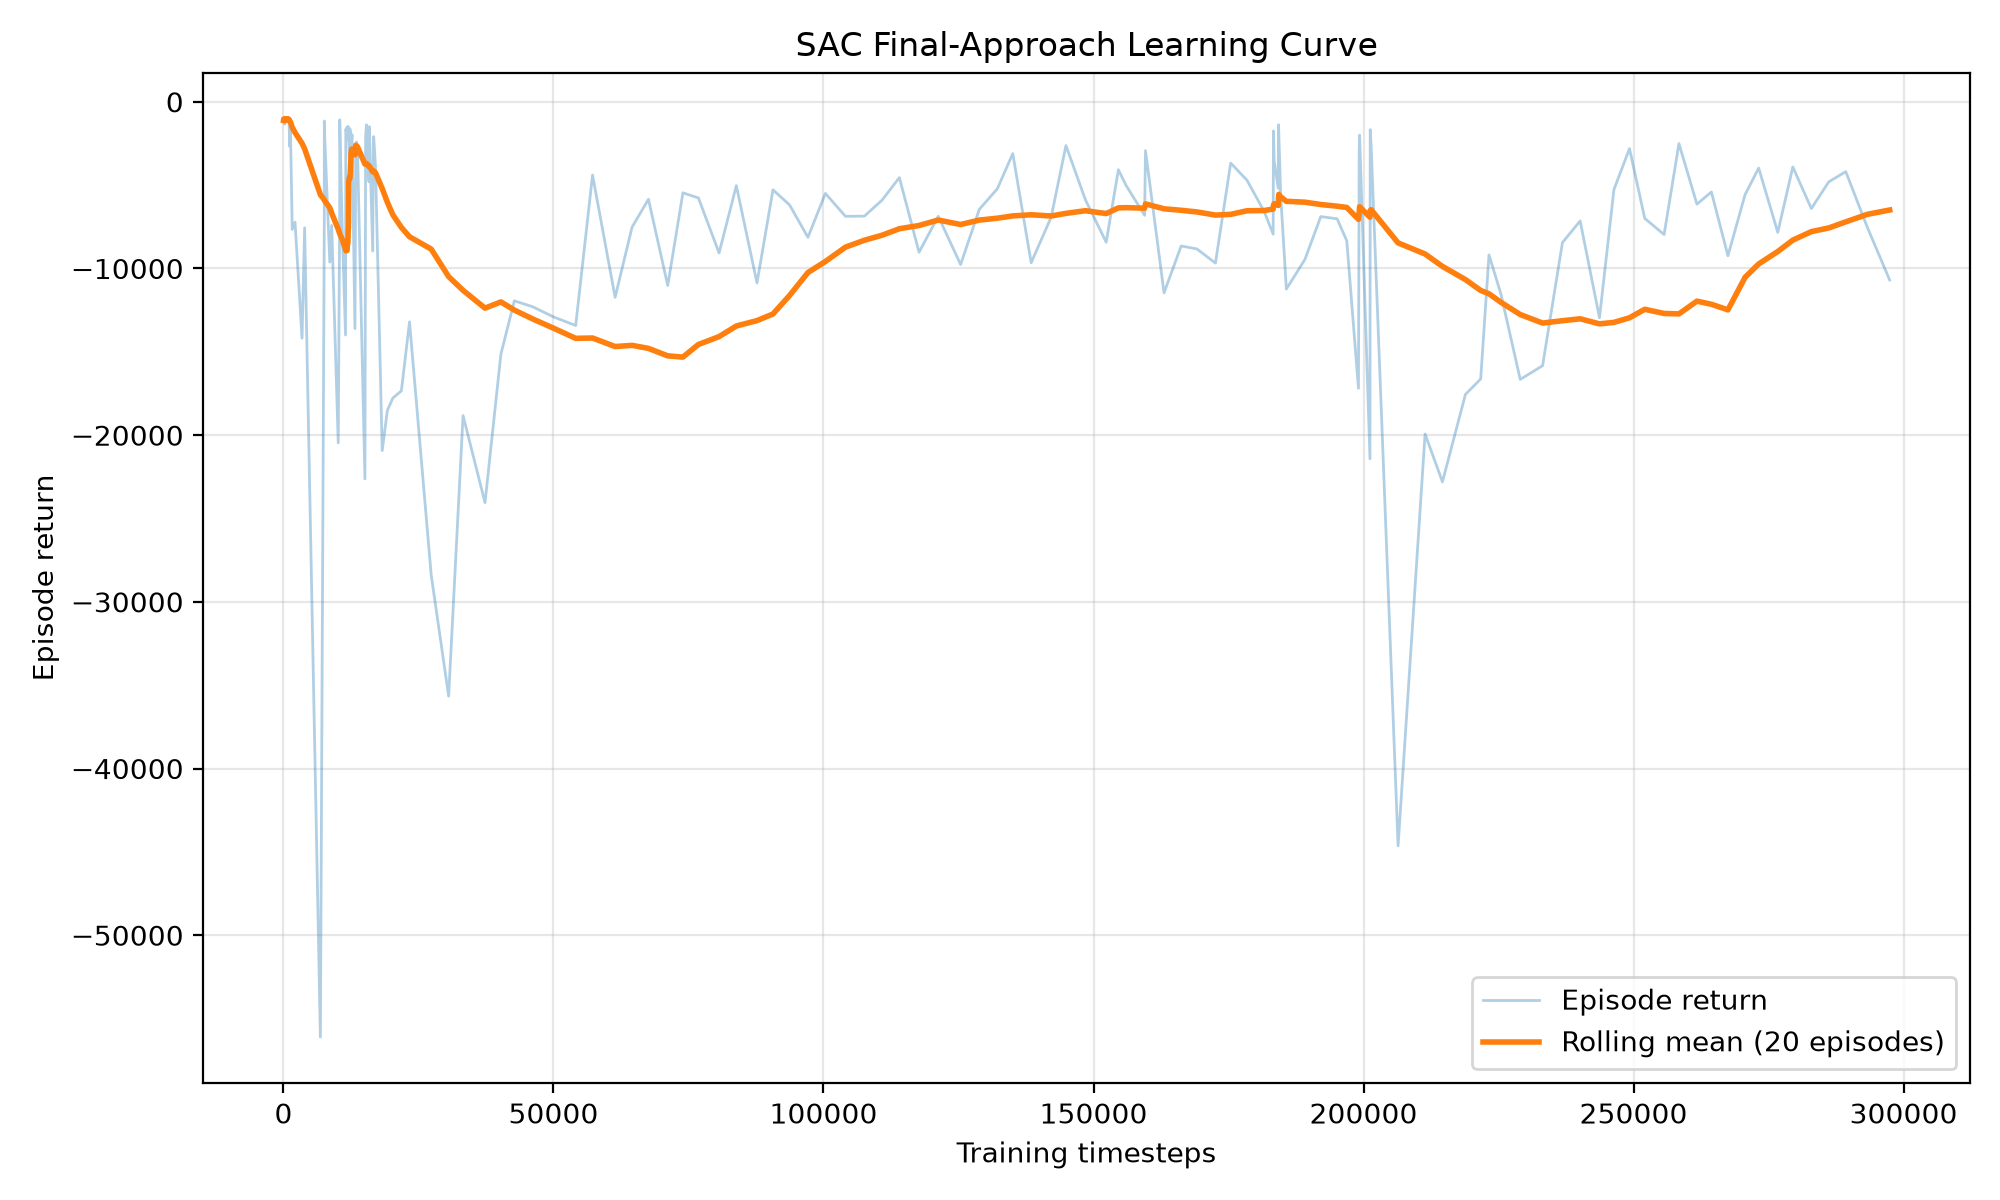

The table this chart was drawn from, first rows:
episode, timestep, episode_return, rolling_mean_return, termination_reason
1, 11, -1114, -1114, safety_violation
2, 14, -1036, -1075, safety_violation
3, 17, -1026, -1059, safety_violation
4, 20, -1038, -1053, safety_violation
5, 22, -1028, -1048, safety_violation
6, 30, -1080, -1054, safety_violation
7, 33, -1041, -1052, safety_violation
8, 35, -1015, -1047, safety_violation
9, 41, -1055, -1048, safety_violation
10, 43, -1027, -1046, safety_violation
11, 49, -1050, -1046, safety_violation
12, 59, -1105, -1051, safety_violation
13, 65, -1082, -1054, safety_violation
14, 71, -1069, -1055, safety_violation
15, 76, -1057, -1055, safety_violation
16, 79, -1046, -1054, safety_violation
17, 81, -1024, -1053, safety_violation
18, 85, -1058, -1053, safety_violation
19, 86, -1012, -1051, safety_violation
20, 93, -1075, -1052, safety_violation
21, 97, -1039, -1048, safety_violation
22, 103, -1069, -1050, safety_violation
23, 107, -1039, -1050, safety_violation
24, 118, -1091, -1053, safety_violation
25, 141, -1234, -1063, safety_violation
26, 152, -1098, -1064, safety_violation
27, 157, -1047, -1065, safety_violation
28, 160, -1032, -1065, safety_violation
29, 162, -1017, -1063, safety_violation
30, 173, -1114, -1068, safety_violation
31, 178, -1029, -1067, safety_violation
32, 189, -1122, -1068, safety_violation
33, 191, -1022, -1065, safety_violation
34, 194, -1037, -1063, safety_violation
35, 196, -1028, -1062, safety_violation
36, 210, -1105, -1065, safety_violation
37, 212, -1025, -1065, safety_violation
38, 215, -1040, -1064, safety_violation
39, 217, -1030, -1065, safety_violation
40, 225, -1059, -1064, safety_violation
41, 242, -1340, -1079, safety_violation
42, 252, -1125, -1082, safety_violation
43, 253, -1010, -1080, safety_violation
44, 255, -1016, -1076, safety_violation
45, 257, -1021, -1066, safety_violation
46, 260, -1043, -1063, safety_violation
47, 279, -1169, -1069, safety_violation
48, 289, -1068, -1071, safety_violation
49, 295, -1076, -1074, safety_violation
50, 297, -1030, -1070, safety_violation
51, 298, -1010, -1069, safety_violation
52, 300, -1024, -1064, safety_violation
53, 307, -1053, -1065, safety_violation
54, 309, -1025, -1065, safety_violation
55, 315, -1081, -1067, safety_violation
56, 321, -1067, -1066, safety_violation
57, 322, -1008, -1065, safety_violation
58, 327, -1044, -1065, safety_violation
59, 329, -1026, -1065, safety_violation
60, 332, -1023, -1063, safety_violation
... 278 more rows
